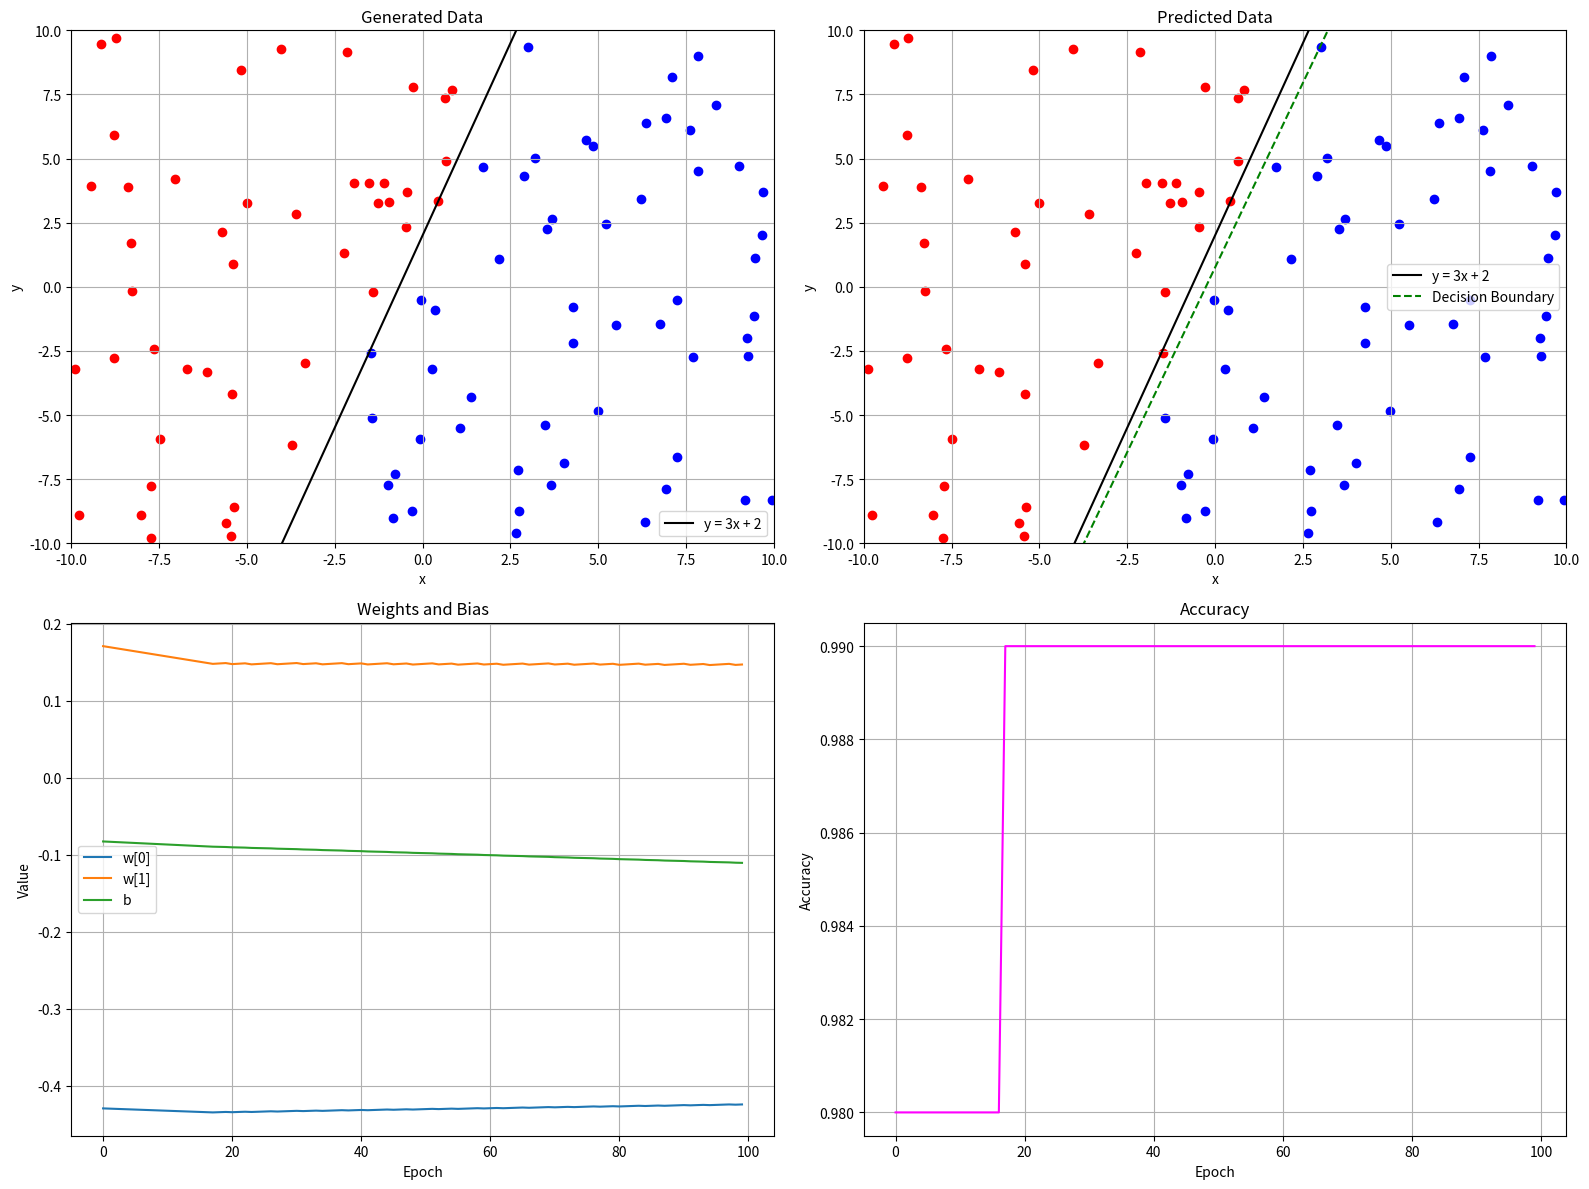

This figure's Python source:
import random
import numpy as np
import matplotlib.pyplot as plt


def line(x):
    return 3 * x + 2


def sgn(x):
    if x < 0:
        return -1
    elif x == 0:
        return 0
    else:
        return 1


class Perceptron:
    def __init__(self, dim, learning_rate, log_history=False):
        self.dim = dim
        # Na začatku se váhy + bias nastaví na náhodné hodnoty v rozsahu (-1,1  )
        self.w = [random.random() * 2 - 1 for _ in range(dim)]
        self.b = random.random() * 2 - 1
        self.learning_rate = learning_rate
        self.log_history = log_history
        self.history_w = []
        self.history_b = []
        self.history_pred = []

    def _train_one(self, x, y):
        # Predikce trénovacích dat pro výpočet chyby při současných parametrech (váhy+bias)
        y_guess = self._predict_one(x)
        error = y - y_guess
        # Úprava parametrů na základě chyby, vstupu a learning ratu
        for i in range(self.dim):
            self.w[i] += self.learning_rate * error * x[i]
        self.b += self.learning_rate * error

    def train(self, x, y, epochs):
        for _ in range(epochs):
            # Pro každé x z trénovací sady se provede úprava parametrů - tzn. batch_size = 1
            for i in range(len(x)):
                self._train_one(x[i], y[i])
            # Ukládání historie paramatrů a výstupů pro vizualizaci
            if self.log_history:
                self.history_w.append(self.w.copy())
                self.history_b.append(self.b)
                self.history_pred.append([self._predict_one(x_i) for x_i in x])

    def _predict_one(self, x):
        # Suma násobků vstupů a jim odpovídajících vah, ke kterým je přičten bias
        # ∑(x[i]*w[i]) + b
        y_guess = self.b
        for i in range(self.dim):
            y_guess += x[i] * self.w[i]
        # Výsledek predikce je získán z aktivační funkce
        return sgn(y_guess)

    def predict(self, x):
        return [self._predict_one(x_i) for x_i in x]


def main():
    # Generování n 2D bodů v rozsahu (-10,10)
    points = np.random.uniform(-10, 10, (100, 2))
    # Rozdělení vygenrovaných bodů na ty pod čarou a nad čarou
    y_train = []
    for point in points:
        x, y = point
        y_train.append(sgn(y - line(x)))

    p = Perceptron(2, 0.0001, log_history=True)
    p.train(points, y_train, 100)
    y_pred = p.predict(points)

    accuracies = []
    for history in p.history_pred:
        acc = sum(1 for pred, true in zip(history, y_train) if pred == true) / len(
            y_train
        )
        accuracies.append(acc)
    iterations = range(len(accuracies))
    # Vizualizace:
    # - Levý horní - n vygenerovaných bodů rozdělených funkcí y=3x+2
    # - Pravý horní - rozdělení vygenerovaných bodů pomocí natrénovaného perceptronu. Je také vidět predikovaná decision boundary
    # - Levý dolní - vývoj parametrů v jednotlivých epochách
    # - Pravý dolní - vývoj accuracy v jednotlivých epochách
    x_vals = np.linspace(-10, 10, 10000)
    fig, axs = plt.subplots(2, 2, figsize=(16, 12))
    axs[0, 0].plot(x_vals, line(x_vals), color="black", label="y = 3x + 2")

    for i in range(len(points)):
        x, y = points[i]
        axs[0, 0].scatter(x, y, color="red" if y_train[i] == 1 else "blue")
        axs[0, 1].scatter(x, y, color="red" if y_pred[i] == 1 else "blue")

    axs[0, 0].set_xlim(-10, 10)
    axs[0, 0].set_ylim(-10, 10)
    axs[0, 0].set_xlabel("x")
    axs[0, 0].set_ylabel("y")
    axs[0, 0].set_title("Generated Data")
    axs[0, 0].legend()
    axs[0, 0].grid(True)

    axs[0, 1].plot(x_vals, line(x_vals), color="black", label="y = 3x + 2")
    if p.w[1] != 0:
        y_vals = -(p.w[0] * x_vals + p.b) / p.w[1]
        axs[0, 1].plot(
            x_vals, y_vals, color="green", linestyle="--", label="Decision Boundary"
        )
    axs[0, 1].set_xlim(-10, 10)
    axs[0, 1].set_ylim(-10, 10)
    axs[0, 1].set_xlabel("x")
    axs[0, 1].set_ylabel("y")
    axs[0, 1].set_title("Predicted Data")
    axs[0, 1].legend()
    axs[0, 1].grid(True)

    history_w = np.array(p.history_w)
    colors = plt.rcParams["axes.prop_cycle"].by_key()["color"]
    for i in range(p.dim):
        axs[1, 0].plot(
            iterations,
            history_w[:, i],
            label=f"w[{i}]",
            color=colors[i % len(colors)],
        )
    axs[1, 0].plot(
        iterations, p.history_b, label="b", color=colors[p.dim % len(colors)]
    )
    axs[1, 0].set_title("Weights and Bias")
    axs[1, 0].set_ylabel("Value")
    axs[1, 0].set_xlabel("Epoch")
    axs[1, 0].legend()
    axs[1, 0].grid(True)

    axs[1, 1].plot(iterations, accuracies, color="magenta")
    axs[1, 1].set_title("Accuracy")
    axs[1, 1].set_xlabel("Epoch")
    axs[1, 1].set_ylabel("Accuracy")
    axs[1, 1].grid(True)

    plt.tight_layout()
    plt.show()


if __name__ == "__main__":
    main()
